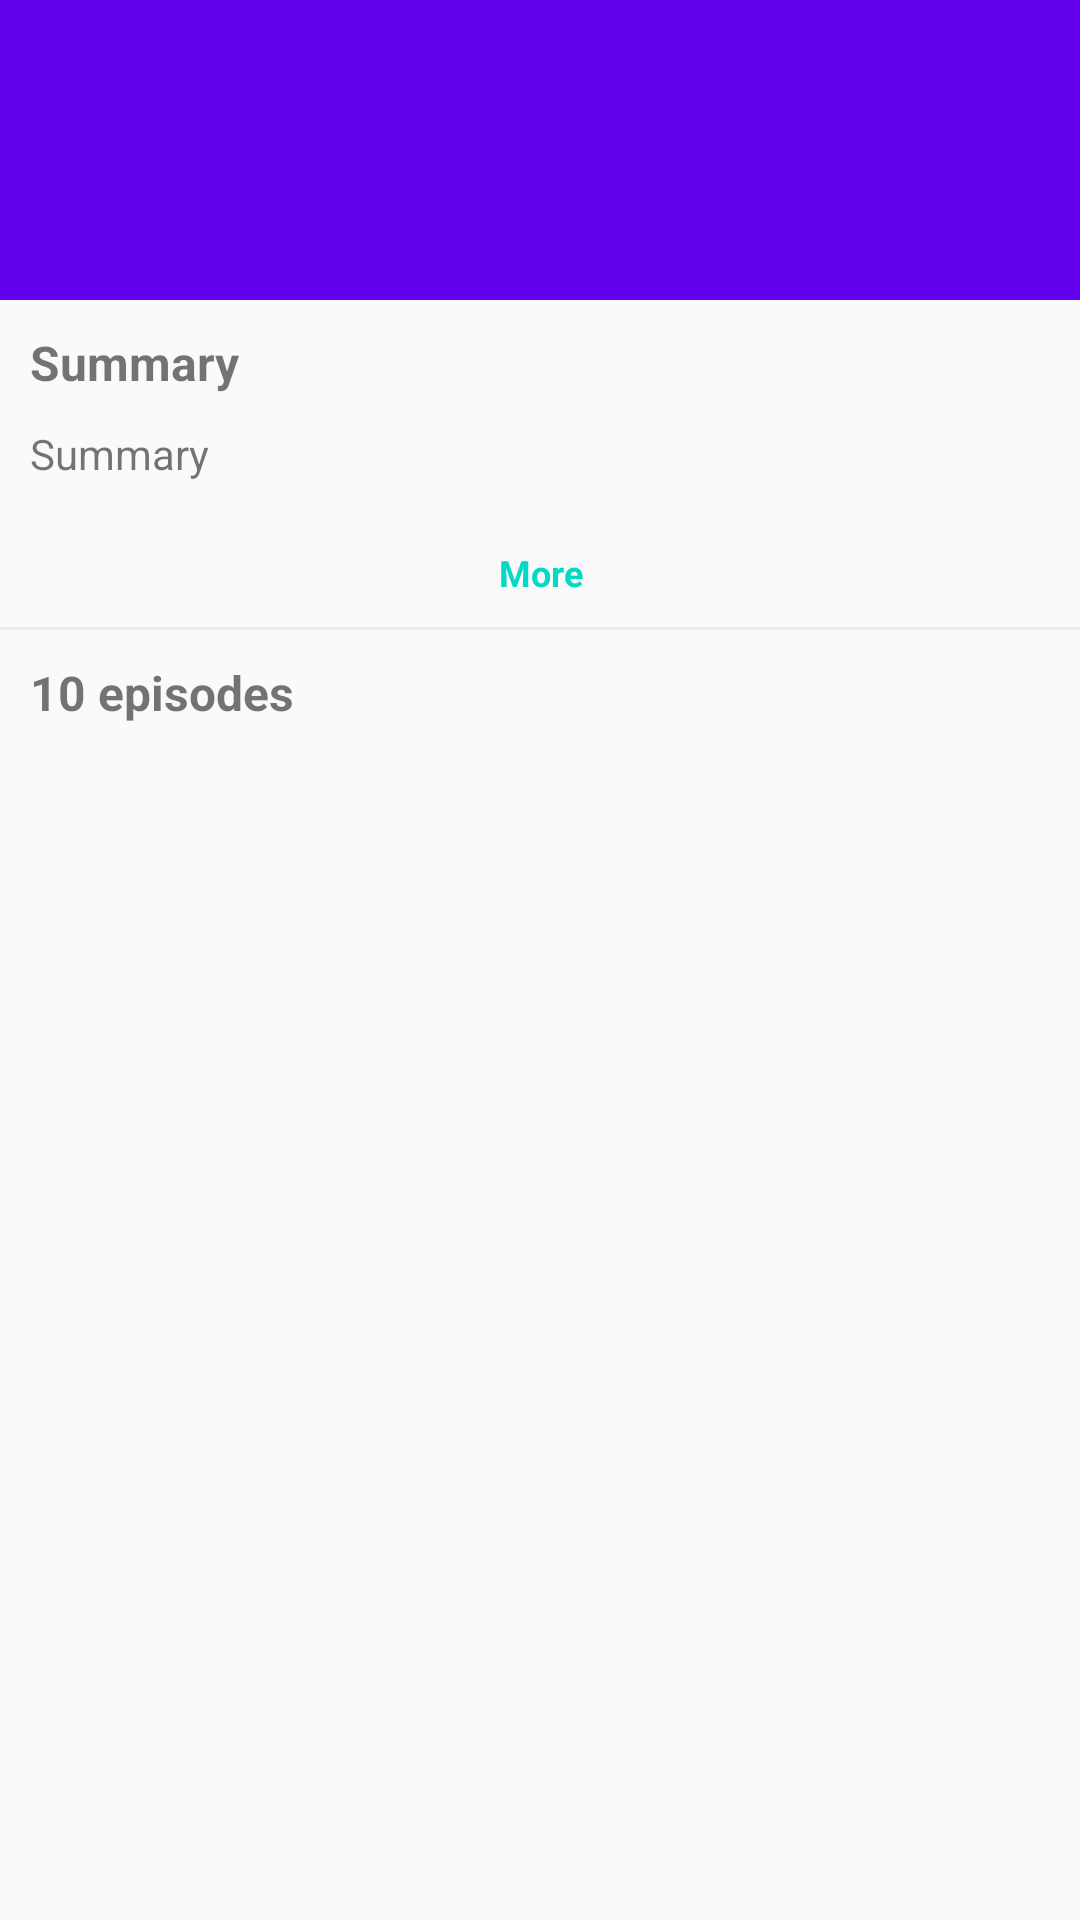

Reconstruct the res/layout file that produces this screen, plus the resources it refers to.
<!-- AndroidManifest.xml: activity theme AppTheme.NoActionBar -->
<!-- res/layout/activity_detail.xml -->
<?xml version="1.0" encoding="utf-8"?>
<android.support.design.widget.CoordinatorLayout xmlns:android="http://schemas.android.com/apk/res/android"
    xmlns:app="http://schemas.android.com/apk/res-auto"
    xmlns:tools="http://schemas.android.com/tools"
    android:layout_width="match_parent"
    android:layout_height="match_parent"
    android:fitsSystemWindows="true"
    tools:context="com.andaratech.movieapp.DetailActivity">

    <include layout="@layout/content_detail" />

    <android.support.design.widget.AppBarLayout
        android:id="@+id/app_bar"
        android:layout_width="match_parent"
        android:layout_height="wrap_content"
        android:fitsSystemWindows="true"
        android:theme="@style/AppTheme.AppBarOverlay">

        <android.support.design.widget.CollapsingToolbarLayout
            android:id="@+id/toolbar_layout"
            android:layout_width="match_parent"
            android:layout_height="wrap_content"
            android:fitsSystemWindows="true"
            app:contentScrim="?attr/colorPrimary"
            app:layout_scrollFlags="scroll|exitUntilCollapsed">

            <ImageView
                android:id="@+id/imageviewplaceholder"
                android:layout_width="match_parent"
                android:layout_height="wrap_content"
                android:adjustViewBounds="true"
                android:paddingBottom="100dp"
                android:scaleType="fitXY"
                android:tint="#11000000"
                app:layout_collapseMode="parallax"
                app:layout_collapseParallaxMultiplier="0.9" />

            <android.support.v7.widget.Toolbar
                android:id="@+id/toolbar"
                android:layout_width="match_parent"
                android:layout_height="?attr/actionBarSize"
                app:layout_collapseMode="pin"
                app:popupTheme="@style/AppTheme.PopupOverlay" />

        </android.support.design.widget.CollapsingToolbarLayout>
    </android.support.design.widget.AppBarLayout>



</android.support.design.widget.CoordinatorLayout>
<!-- res/layout/content_detail.xml (included above) -->
<?xml version="1.0" encoding="utf-8"?>
<android.support.v4.widget.NestedScrollView xmlns:android="http://schemas.android.com/apk/res/android"
    xmlns:app="http://schemas.android.com/apk/res-auto"
    xmlns:tools="http://schemas.android.com/tools"
    android:layout_width="match_parent"
    android:layout_height="match_parent"
    android:fillViewport="true"
    app:layout_behavior="@string/appbar_scrolling_view_behavior"
    tools:context="com.andaratech.movieapp.DetailActivity"
    android:background="@color/colorText"
    tools:showIn="@layout/activity_detail">

    <RelativeLayout
        android:layout_width="match_parent"
        android:layout_height="match_parent">

        <LinearLayout
            android:id="@+id/linear_layout"
            android:layout_width="match_parent"
            android:layout_height="wrap_content"
            android:orientation="vertical">
            <TextView
                android:layout_width="wrap_content"
                android:layout_height="wrap_content"
                android:layout_marginTop="10dp"
                android:layout_marginLeft="10dp"
                android:text="Summary"
                android:textStyle="bold"
                android:textSize="16dp"/>
            <TextView
                android:singleLine="true"
                android:id="@+id/text_summary"
                android:layout_width="match_parent"
                android:layout_height="wrap_content"
                android:layout_margin="10dp"
                android:text="Summary"/>
            <TextView
                android:id="@+id/text_show"
                android:layout_width="match_parent"
                android:layout_height="wrap_content"
                android:layout_marginTop="2dp"
                android:text="More"
                android:background="@drawable/ripple_text"
                android:textSize="12dp"
                android:textStyle="bold"
                android:textColor="@color/colorAccent"
                android:gravity="center"/>

            <View
                android:layout_width="match_parent"
                android:layout_height="1dp"
                android:background="#EEE"/>

            <TextView
                android:id="@+id/text_eps"
                android:layout_width="match_parent"
                android:layout_height="wrap_content"
                android:layout_margin="10dp"
                android:text="10 episodes"
                android:textStyle="bold"
                android:textSize="16dp"/>

            <ProgressBar
                android:id="@+id/progress_bar"
                android:layout_width="match_parent"
                android:layout_height="wrap_content"
                android:layout_marginTop="20dp"/>

            <TextView
                android:visibility="gone"
                android:id="@+id/text_notif"
                android:layout_width="match_parent"
                android:layout_height="wrap_content"
                android:layout_margin="10dp"
                android:text="NO CONTENT AVAILABLE."/>


        </LinearLayout>

        <ListView
            android:visibility="gone"
            android:id="@+id/list_episode"
            android:layout_width="match_parent"
            android:layout_height="match_parent"
            android:layout_below="@+id/linear_layout"
            android:layout_centerHorizontal="true"
            android:nestedScrollingEnabled="true"
            android:scrollbars="vertical"/>
    </RelativeLayout>

</android.support.v4.widget.NestedScrollView>
<!-- resources referenced by this layout -->
<resources>
  <!-- drawable ripple_text (drawable) -->
  <?xml version="1.0" encoding="utf-8"?>
  <selector xmlns:android="http://schemas.android.com/apk/res/android">
      <item android:state_pressed="true">
          <shape>
              <solid
                  android:color="#EFEFEF" />
              <padding
                  android:bottom="10dp"
                  android:left="10dp"
                  android:right="10dp"
                  android:top="10dp" />
  
          </shape>
  
      </item>
  
      <item>
          <shape>
             <gradient
                 android:startColor="@color/colorText"
                 android:endColor="@color/colorText"
                 android:angle="270" />
              <corners
                  android:radius="0dp" />
              <padding
                  android:bottom="10dp"
                  android:left="10dp"
                  android:right="10dp"
                  android:top="10dp" />
          </shape>
      </item>
  
  </selector>
  <style name="AppTheme.AppBarOverlay" parent="ThemeOverlay.AppCompat.Dark.ActionBar" />
  <style name="AppTheme.PopupOverlay" parent="ThemeOverlay.AppCompat.Light" />
  <style name="AppTheme.NoActionBar">
          <item name="windowActionBar">false</item>
          <item name="windowNoTitle">true</item>
      </style>
  <!-- not gathered from this repository: default colours our renderer supplied (Android Studio template values) -->
  <color name="colorAccent">#FF03DAC5</color>
</resources>
